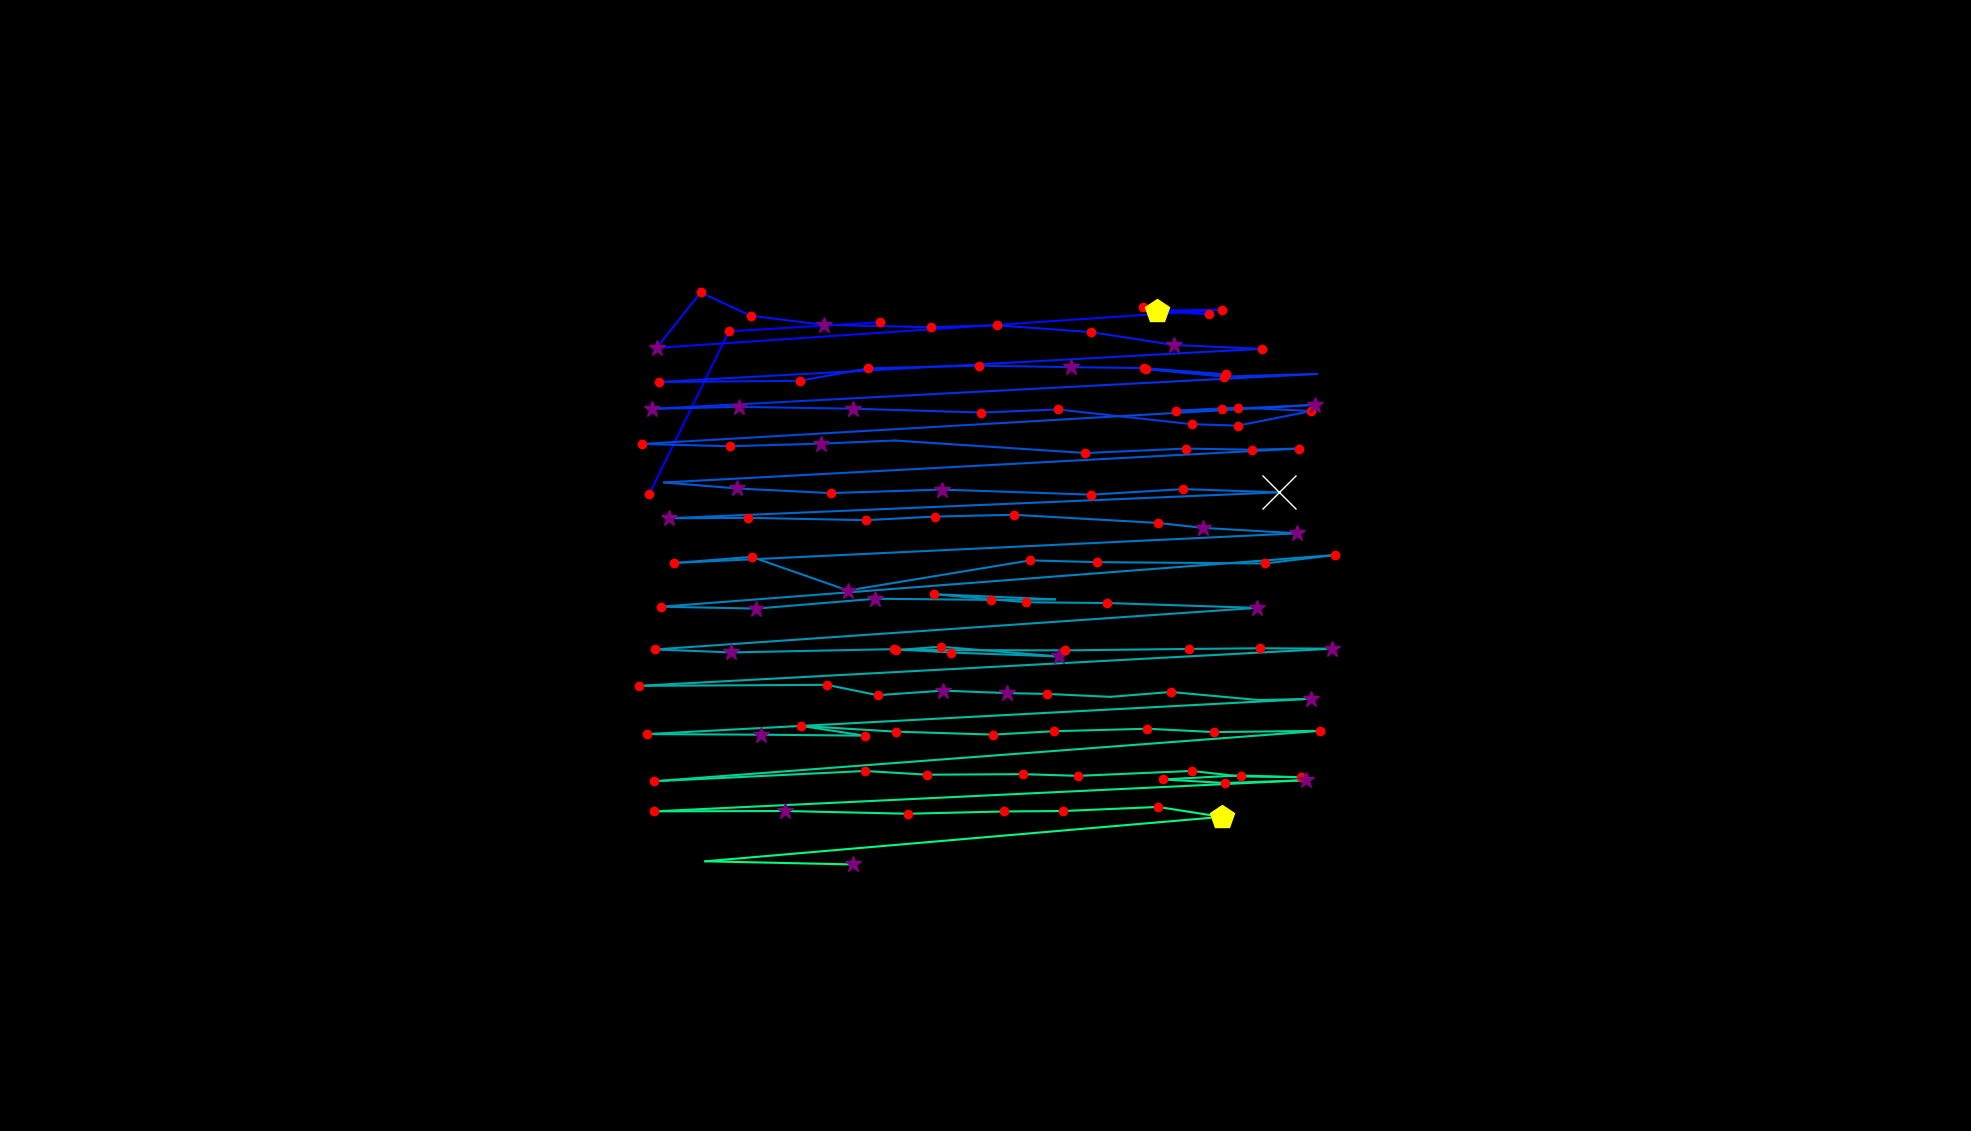

Source data for this figure (header and first rows):
, fixation_id, timestamp, avg_gaze_x, avg_gaze_y, duration
0, 237.0, 65703, 843, 827, 192.8
1, 238.0, 66173, 946.7, 1038, 204.8
2, 239.0, 66426, 1143, 1050, 192.8
3, 242.0, 67148, 1484, 1070, 204.8
4, 243.0, 67377, 1571, 1061, 168.7
5, 244.0, 67570, 1502, 1065, 494
6, 245.0, 68088, 1587, 1067, 132.5
7, 246.0, 68329, 852.8, 1017, 385.6
8, 247.0, 68751, 909.9, 1089, 204.8
9, 248.0, 68980, 974.8, 1059, 204.8
10, 249.0, 69209, 1070, 1047, 277.1
11, 250.0, 69534, 1209, 1044, 168.7
12, 251.0, 69739, 1295, 1046, 228.9
13, 252.0, 69992, 1417, 1037, 228.9
14, 253.0, 70245, 1525, 1021, 289.2
15, 254.0, 70558, 1638, 1016, 228.9
16, 255.0, 70980, 856.2, 972.8, 204.8
17, 256.0, 71245, 1039, 974.2, 204.8
18, 257.0, 71474, 1128, 990.5, 241
19, 258.0, 71787, 1272, 994, 204.8
20, 259.0, 72016, 1391, 992, 277.1
21, 260.0, 72317, 1486, 990.8, 120.5
22, 261.0, 72474, 1593, 982.5, 192.8
23, 262.0, 72739, 1489, 989.5, 228.9
24, 263.0, 73004, 1589, 979.8, 192.8
25, 264.0, 73221, 1710, 983.2, 96.39
26, 265.0, 73510, 846.3, 937.8, 265.1
27, 266.0, 73799, 959.3, 940.4, 265.1
28, 267.0, 74089, 1108, 938.1, 277.1
29, 268.0, 74390, 1274, 933.1, 192.8
30, 269.0, 74607, 1374, 937, 180.7
31, 270.0, 74968, 1548, 918, 168.7
32, 271.0, 75161, 1608, 916, 168.7
33, 272.0, 75354, 1703, 935, 144.6
34, 273.0, 75522, 1608, 939.6, 144.6
35, 274.0, 75691, 1527, 935.4, 192.8
36, 275.0, 75908, 1587, 937.3, 216.9
37, 276.0, 76149, 1707, 943, 349.4
38, 277.0, 76691, 833.5, 892.3, 156.6
39, 278.0, 76872, 947.8, 889.3, 180.7
40, 279.0, 77089, 1067, 892.7, 253
41, 280.0, 77378, 1162, 896.7, 96.39
42, 281.0, 77631, 1410, 880.5, 228.9
43, 282.0, 77884, 1540, 886.3, 180.7
44, 283.0, 78113, 1626, 884.8, 120.5
45, 284.0, 78258, 1688, 886.3, 132.5
46, 285.0, 78474, 862.6, 842.2, 108.4
47, 286.0, 78691, 957.1, 834.5, 289.2
48, 287.0, 79005, 1079, 828.5, 228.9
49, 288.0, 79258, 1223, 833, 265.1
50, 289.0, 79547, 1417, 826.4, 241
51, 290.0, 79824, 1537, 833.6, 120.5
52, 291.0, 79981, 1661, 829.4, 650.6
53, 292.0, 80752, 868.7, 795.8, 265.1
54, 293.0, 81053, 971.9, 796.3, 144.6
55, 294.0, 81246, 1125, 793.3, 192.8
56, 295.0, 81463, 1215, 798, 144.6
57, 296.0, 81631, 1316, 800.3, 241
58, 297.0, 81920, 1504, 789.7, 132.5
59, 298.0, 82077, 1563, 783.2, 253
... 69 more rows
